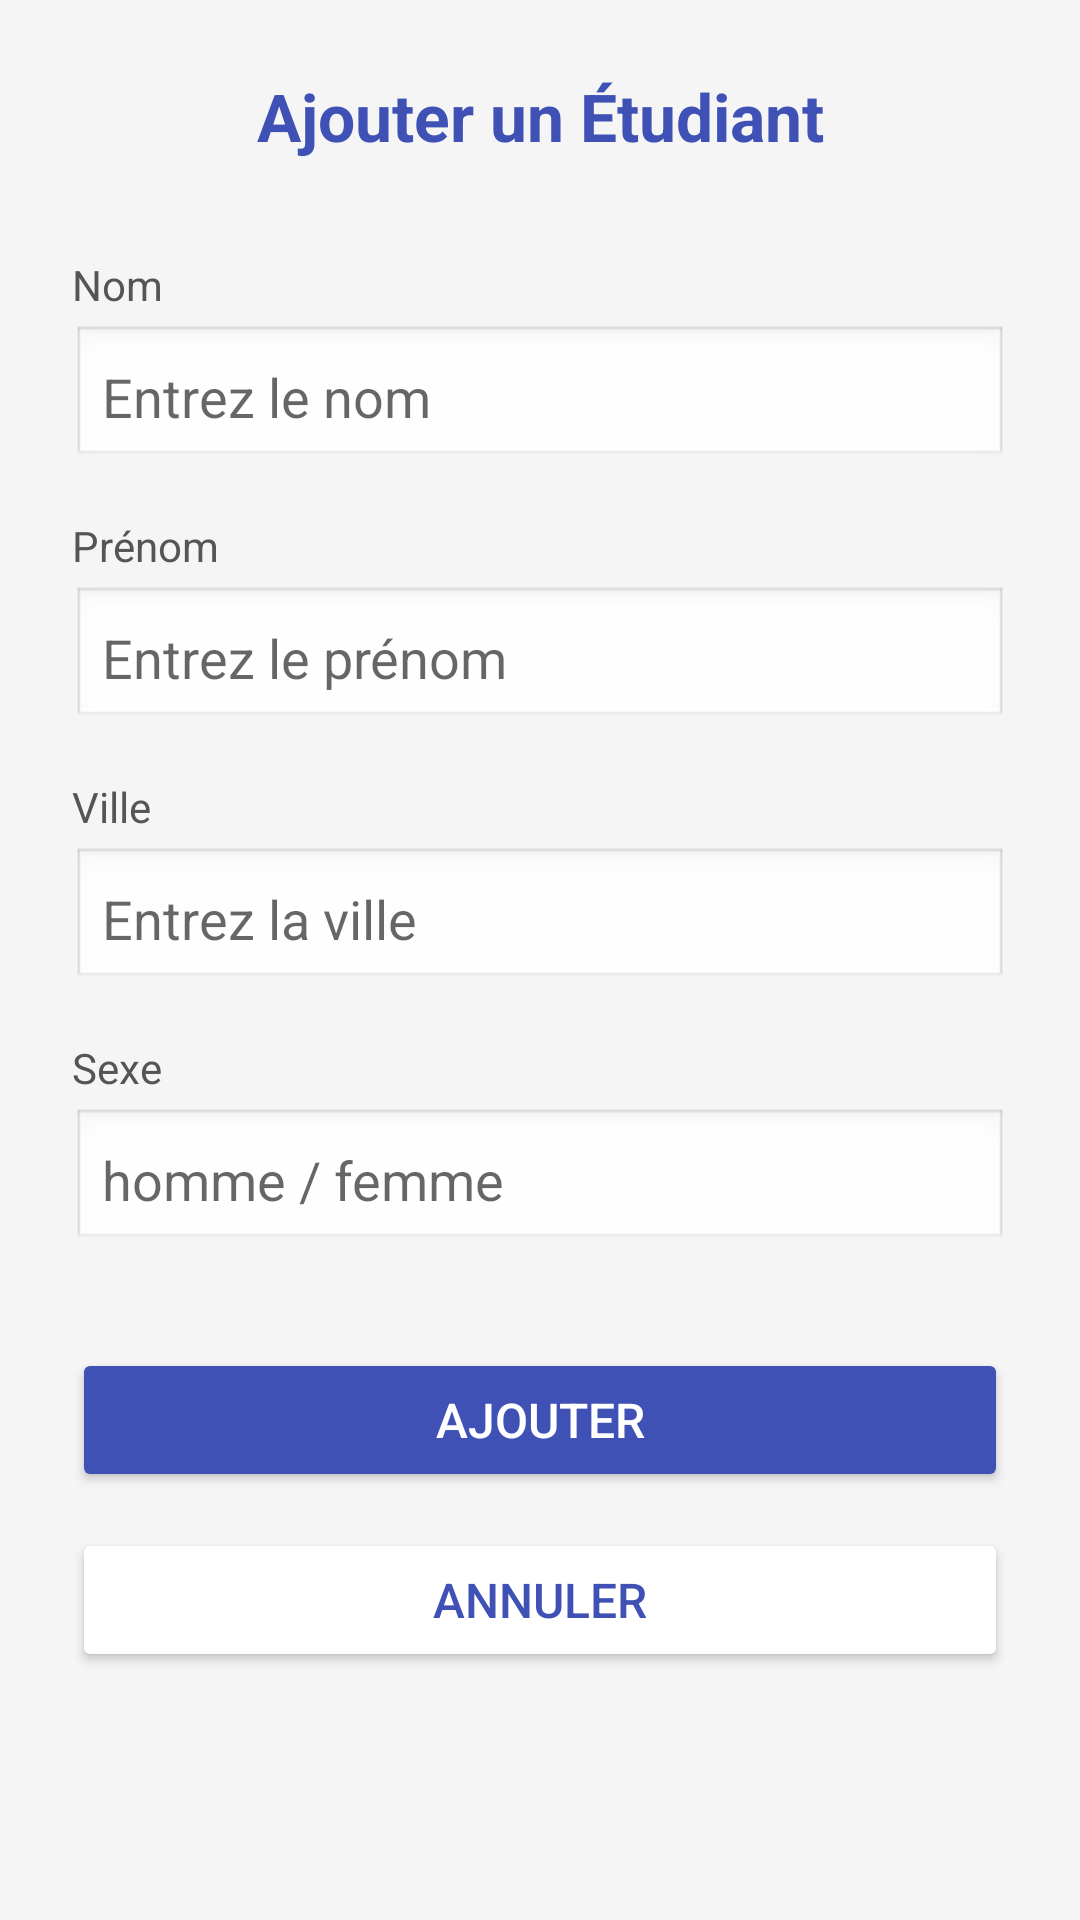

Produce the Android XML layout that renders to this screen, including the resource entries it uses.
<!-- AndroidManifest.xml: application theme Theme.AppCompat.Light.NoActionBar -->
<!-- res/layout/activity_add_etudiant.xml -->
<?xml version="1.0" encoding="utf-8"?>
<LinearLayout xmlns:android="http://schemas.android.com/apk/res/android"
    android:layout_width="match_parent"
    android:layout_height="match_parent"
    android:orientation="vertical"
    android:padding="24dp"
    android:background="#F5F5F5">

    
    <TextView
        android:layout_width="match_parent"
        android:layout_height="wrap_content"
        android:text="Ajouter un Étudiant"
        android:textSize="22sp"
        android:textStyle="bold"
        android:textColor="#3F51B5"
        android:gravity="center"
        android:layout_marginBottom="32dp"/>

    
    <TextView
        android:layout_width="match_parent"
        android:layout_height="wrap_content"
        android:text="Nom"
        android:textSize="14sp"
        android:textColor="#555555"
        android:layout_marginBottom="4dp"/>

    <EditText
        android:id="@+id/etNom"
        android:layout_width="match_parent"
        android:layout_height="wrap_content"
        android:hint="Entrez le nom"
        android:inputType="textPersonName"
        android:background="@android:drawable/edit_text"
        android:padding="10dp"
        android:layout_marginBottom="16dp"/>

    
    <TextView
        android:layout_width="match_parent"
        android:layout_height="wrap_content"
        android:text="Prénom"
        android:textSize="14sp"
        android:textColor="#555555"
        android:layout_marginBottom="4dp"/>

    <EditText
        android:id="@+id/etPrenom"
        android:layout_width="match_parent"
        android:layout_height="wrap_content"
        android:hint="Entrez le prénom"
        android:inputType="textPersonName"
        android:background="@android:drawable/edit_text"
        android:padding="10dp"
        android:layout_marginBottom="16dp"/>

    
    <TextView
        android:layout_width="match_parent"
        android:layout_height="wrap_content"
        android:text="Ville"
        android:textSize="14sp"
        android:textColor="#555555"
        android:layout_marginBottom="4dp"/>

    <EditText
        android:id="@+id/etVille"
        android:layout_width="match_parent"
        android:layout_height="wrap_content"
        android:hint="Entrez la ville"
        android:inputType="textPostalAddress"
        android:background="@android:drawable/edit_text"
        android:padding="10dp"
        android:layout_marginBottom="16dp"/>

    
    <TextView
        android:layout_width="match_parent"
        android:layout_height="wrap_content"
        android:text="Sexe"
        android:textSize="14sp"
        android:textColor="#555555"
        android:layout_marginBottom="4dp"/>

    <EditText
        android:id="@+id/etSexe"
        android:layout_width="match_parent"
        android:layout_height="wrap_content"
        android:hint="homme / femme"
        android:inputType="text"
        android:background="@android:drawable/edit_text"
        android:padding="10dp"
        android:layout_marginBottom="32dp"/>

    
    <Button
        android:id="@+id/btnAjouter"
        android:layout_width="match_parent"
        android:layout_height="wrap_content"
        android:text="Ajouter"
        android:textSize="16sp"
        android:textColor="#FFFFFF"
        android:backgroundTint="#3F51B5"
        android:padding="12dp"
        android:layout_marginBottom="12dp"/>

    
    <Button
        android:id="@+id/btnAnnuler"
        android:layout_width="match_parent"
        android:layout_height="wrap_content"
        android:text="Annuler"
        android:textSize="16sp"
        android:textColor="#3F51B5"
        android:backgroundTint="#FFFFFF"
        android:padding="12dp"/>

</LinearLayout>
<!-- resources referenced by this layout -->
<resources>

</resources>
